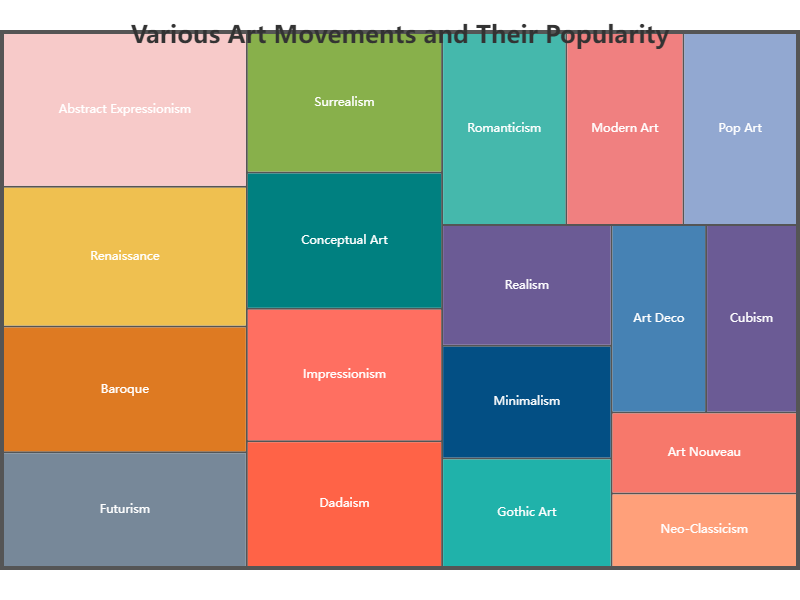

Source data for this figure (header and first rows):
Category, Value, Color
Impressionism, 38, #FF6F61
Cubism, 25, #6B5B95
Surrealism, 40, #88B04B
Abstract Expressionism, 55, #F7CAC9
Pop Art, 32, #92A8D1
Minimalism, 28, #034F84
Art Nouveau, 22, #F7786B
Baroque, 45, #DE7A22
Renaissance, 50, #EFC050
Romanticism, 35, #45B8AC
Realism, 30, #6B5B95
Neo-Classicism, 20, #FFA07A
Gothic Art, 27, #20B2AA
Modern Art, 33, #F08080
Futurism, 41, #778899
Dadaism, 36, #FF6347
Art Deco, 26, #4682B4
Conceptual Art, 39, #008080
